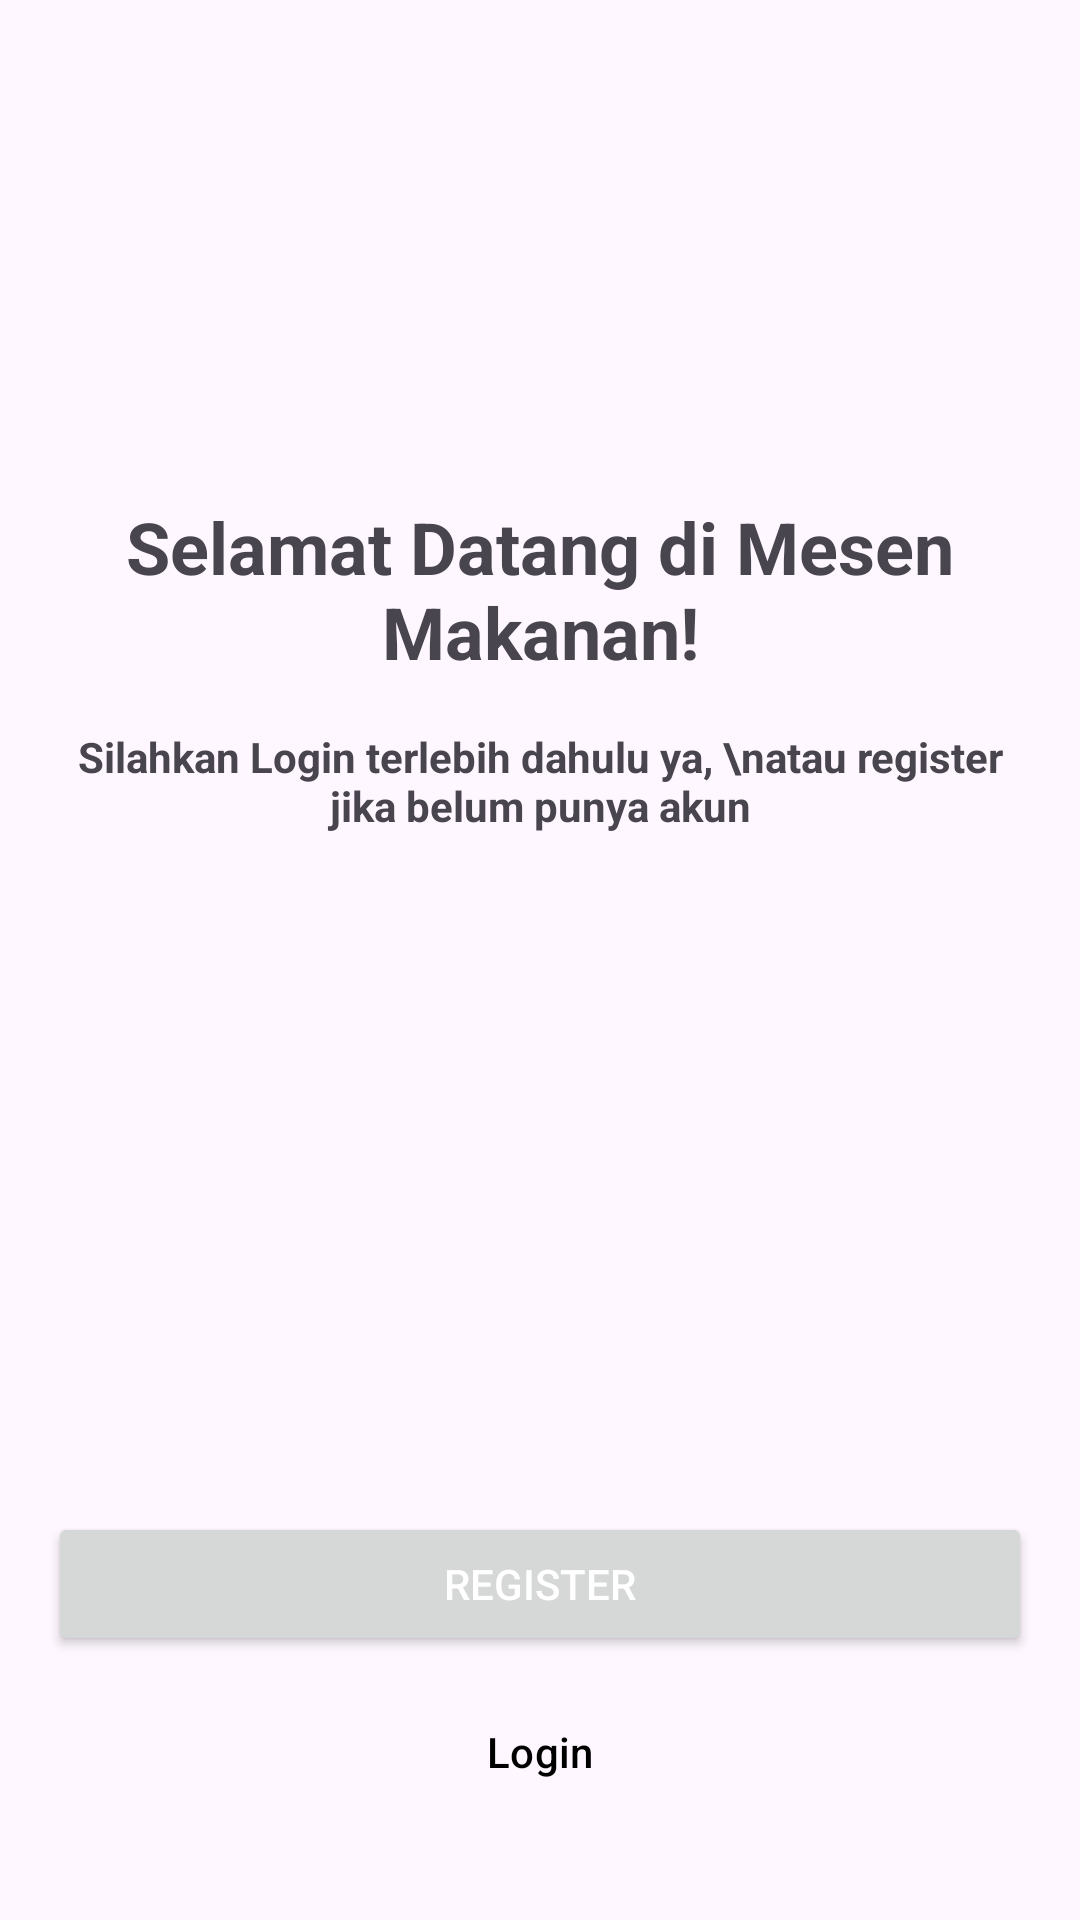

Write the Android layout XML for this screen, with the resource values it uses.
<!-- AndroidManifest.xml: application theme Theme.MesenMakanan -->
<!-- res/layout/activity_welcome.xml -->
<?xml version="1.0" encoding="utf-8"?>
<RelativeLayout xmlns:android="http://schemas.android.com/apk/res/android"
    xmlns:tools="http://schemas.android.com/tools"
    android:layout_width="match_parent"
    android:layout_height="match_parent"
    android:padding="16dp"
    tools:context=".WelcomeActivity">

    <TextView
        android:id="@+id/text_sign_up"
        android:layout_width="wrap_content"
        android:layout_height="wrap_content"
        android:text="Selamat Datang di Mesen Makanan!"
        android:textSize="24sp"
        android:textStyle="bold"
        android:textAlignment="center"
        android:layout_centerHorizontal="true"
        android:layout_marginTop="150dp"
        tools:ignore="HardcodedText" />

    <TextView
        android:id="@+id/text_description"
        android:layout_width="wrap_content"
        android:layout_height="wrap_content"
        android:text="Silahkan Login terlebih dahulu ya, \natau register jika belum punya akun"
        android:textAlignment="center"
        android:textStyle="bold"
        android:textSize="14sp"
        android:layout_below="@id/text_sign_up"
        android:layout_centerHorizontal="true"
        android:layout_marginTop="16dp"
        tools:ignore="HardcodedText" />

    <LinearLayout
        android:layout_width="match_parent"
        android:layout_height="wrap_content"
        android:orientation="vertical"
        android:layout_alignParentBottom="true"
        android:layout_marginBottom="16dp">

        <Button
            android:id="@+id/button_register"
            android:layout_width="match_parent"
            android:layout_height="wrap_content"
            android:text="Register"
            android:textColor="@color/white"
            tools:ignore="HardcodedText,VisualLintButtonSize" />

        <Button
            android:id="@+id/button_login"
            style="?attr/materialButtonOutlinedStyle"
            android:layout_width="match_parent"
            android:layout_height="wrap_content"
            android:layout_marginTop="8dp"
            android:text="Login"
            android:textColor="@color/black"
            tools:ignore="HardcodedText,VisualLintButtonSize" />
    </LinearLayout>

</RelativeLayout>
<!-- resources referenced by this layout -->
<resources>
  <color name="black">#FF000000</color>
  <color name="white">#FFFFFFFF</color>
  <style name="Theme.MesenMakanan" parent="Base.Theme.MesenMakanan" />
  <style name="Base.Theme.MesenMakanan" parent="Theme.Material3.DayNight.NoActionBar">
          
          <item name="colorPrimary">@color/storm_gray</item>
      </style>
  <color name="storm_gray">#2B2C2F</color>
</resources>
